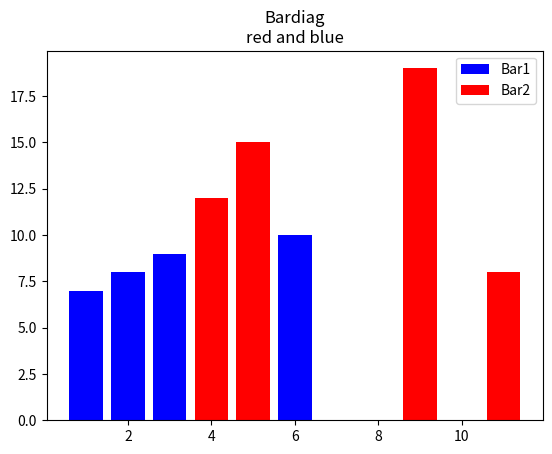

Here is the Python script that generated this plot:
import matplotlib.pyplot as plt
x = [1,2,3,6]
y = [7,8,9,10]
x2 = [4,5,9,11]
y2 = [12,15,19,8]
plt.bar(x,y,label="Bar1",color="blue")
plt.bar(x2,y2,label="Bar2",color="red")
plt.title("Bardiag\nred and blue")
plt.legend()
plt.show()
